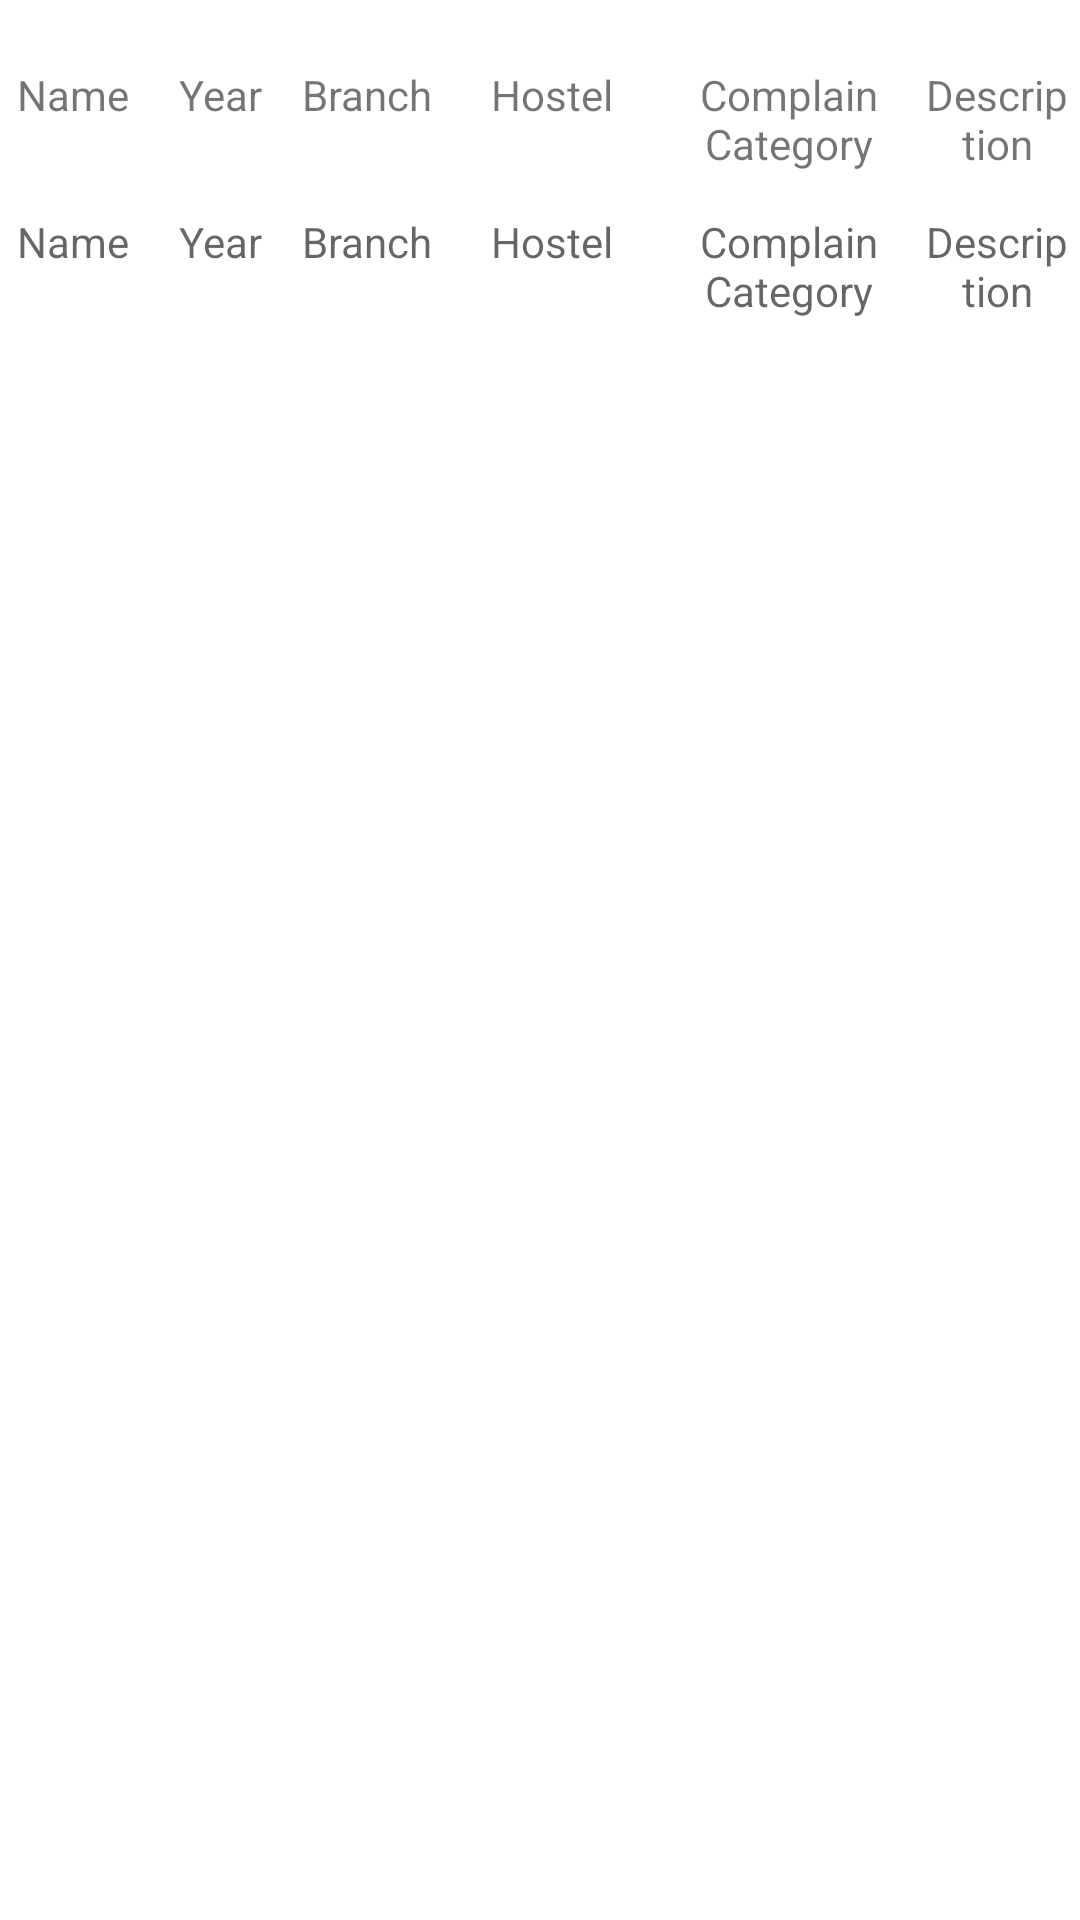

Here is an Android app screen rendered from its layout file. Give the layout XML and the strings, colors and styles it references.
<!-- AndroidManifest.xml: application theme Theme.MaterialComponents.Light.NoActionBar -->
<!-- res/layout/activity_adminpage.xml -->
<?xml version="1.0" encoding="utf-8"?>
<androidx.constraintlayout.widget.ConstraintLayout xmlns:android="http://schemas.android.com/apk/res/android"
    xmlns:app="http://schemas.android.com/apk/res-auto"
    xmlns:tools="http://schemas.android.com/tools"
    android:layout_width="match_parent"
    android:layout_height="match_parent"
    tools:context=".AdminPage">

    <LinearLayout
        android:layout_width="match_parent"
        android:layout_height="wrap_content"
        android:layout_marginTop="20dp"
        android:background="@drawable/borders"
        android:orientation="horizontal"
        app:layout_constraintEnd_toEndOf="parent"
        app:layout_constraintStart_toStartOf="parent"
        app:layout_constraintTop_toTopOf="parent">

        <TextView
            android:layout_width="45dp"
            android:layout_height="wrap_content"
            android:layout_margin="2dp"
            android:textAlignment="center"
            android:text="Name" />

        <TextView
            android:layout_width="45dp"
            android:layout_height="wrap_content"
            android:layout_margin="2dp"
            android:textAlignment="center"
            android:text="Year" />

        <TextView
            android:layout_width="45dp"
            android:layout_height="wrap_content"
            android:layout_margin="2dp"
            android:textAlignment="center"
            android:text="Branch" />

        <TextView
            android:layout_width="70dp"
            android:layout_height="wrap_content"
            android:layout_margin="2dp"
            android:textAlignment="center"
            android:text="Hostel" />

        <TextView
            android:layout_width="80dp"
            android:layout_height="wrap_content"
            android:layout_margin="2dp"
            android:textAlignment="center"
            android:text="Complain Category" />

        <TextView
            android:layout_width="match_parent"
            android:layout_height="wrap_content"
            android:layout_margin="2dp"
            android:textAlignment="center"
            android:text="Description" />

    </LinearLayout>

    <LinearLayout
        android:layout_width="match_parent"
        android:layout_height="wrap_content"
        android:orientation="horizontal"
        app:layout_constraintBottom_toBottomOf="parent"
        app:layout_constraintEnd_toEndOf="parent"
        app:layout_constraintHorizontal_bias="0.0"
        app:layout_constraintStart_toStartOf="parent"
        app:layout_constraintTop_toTopOf="parent"
        app:layout_constraintVertical_bias="0.115">

        <TextView
            android:id="@+id/a_name"
            android:layout_width="45dp"
            android:layout_height="wrap_content"
            android:layout_margin="2dp"
            android:textAlignment="center"
            android:hint="Name" />

        <TextView
            android:id="@+id/a_year"
            android:layout_width="45dp"
            android:layout_height="wrap_content"
            android:layout_margin="2dp"
            android:textAlignment="center"
            android:hint="Year" />

        <TextView
            android:id="@+id/a_branch"
            android:layout_width="45dp"
            android:layout_height="wrap_content"
            android:layout_margin="2dp"
            android:textAlignment="center"
            android:hint="Branch" />

        <TextView
            android:id="@+id/a_hostel"
            android:layout_width="70dp"
            android:layout_height="wrap_content"
            android:layout_margin="2dp"
            android:textAlignment="center"
            android:hint="Hostel" />

        <TextView
            android:id="@+id/a_type"
            android:layout_width="80dp"
            android:layout_height="wrap_content"
            android:layout_margin="2dp"
            android:textAlignment="center"
            android:hint="Complain Category" />

        <TextView
            android:id="@+id/a_complain"
            android:layout_width="match_parent"
            android:layout_height="wrap_content"
            android:layout_margin="2dp"
            android:textAlignment="center"
            android:maxLines="3"
            android:hint="Description" />

    </LinearLayout>

</androidx.constraintlayout.widget.ConstraintLayout>
<!-- resources referenced by this layout -->
<resources>
  <!-- drawable borders (drawable) -->
  <?xml version="1.0" encoding="utf-8"?>
  <shape xmlns:android="http://schemas.android.com/apk/res/android"
      android:shape="rectangle">
      <solid android:color="@null"/>
      <stroke
          android:color="#ffffff"
          android:width="01dp" />
      <corners android:radius="0dp"/>
  </shape>
</resources>
